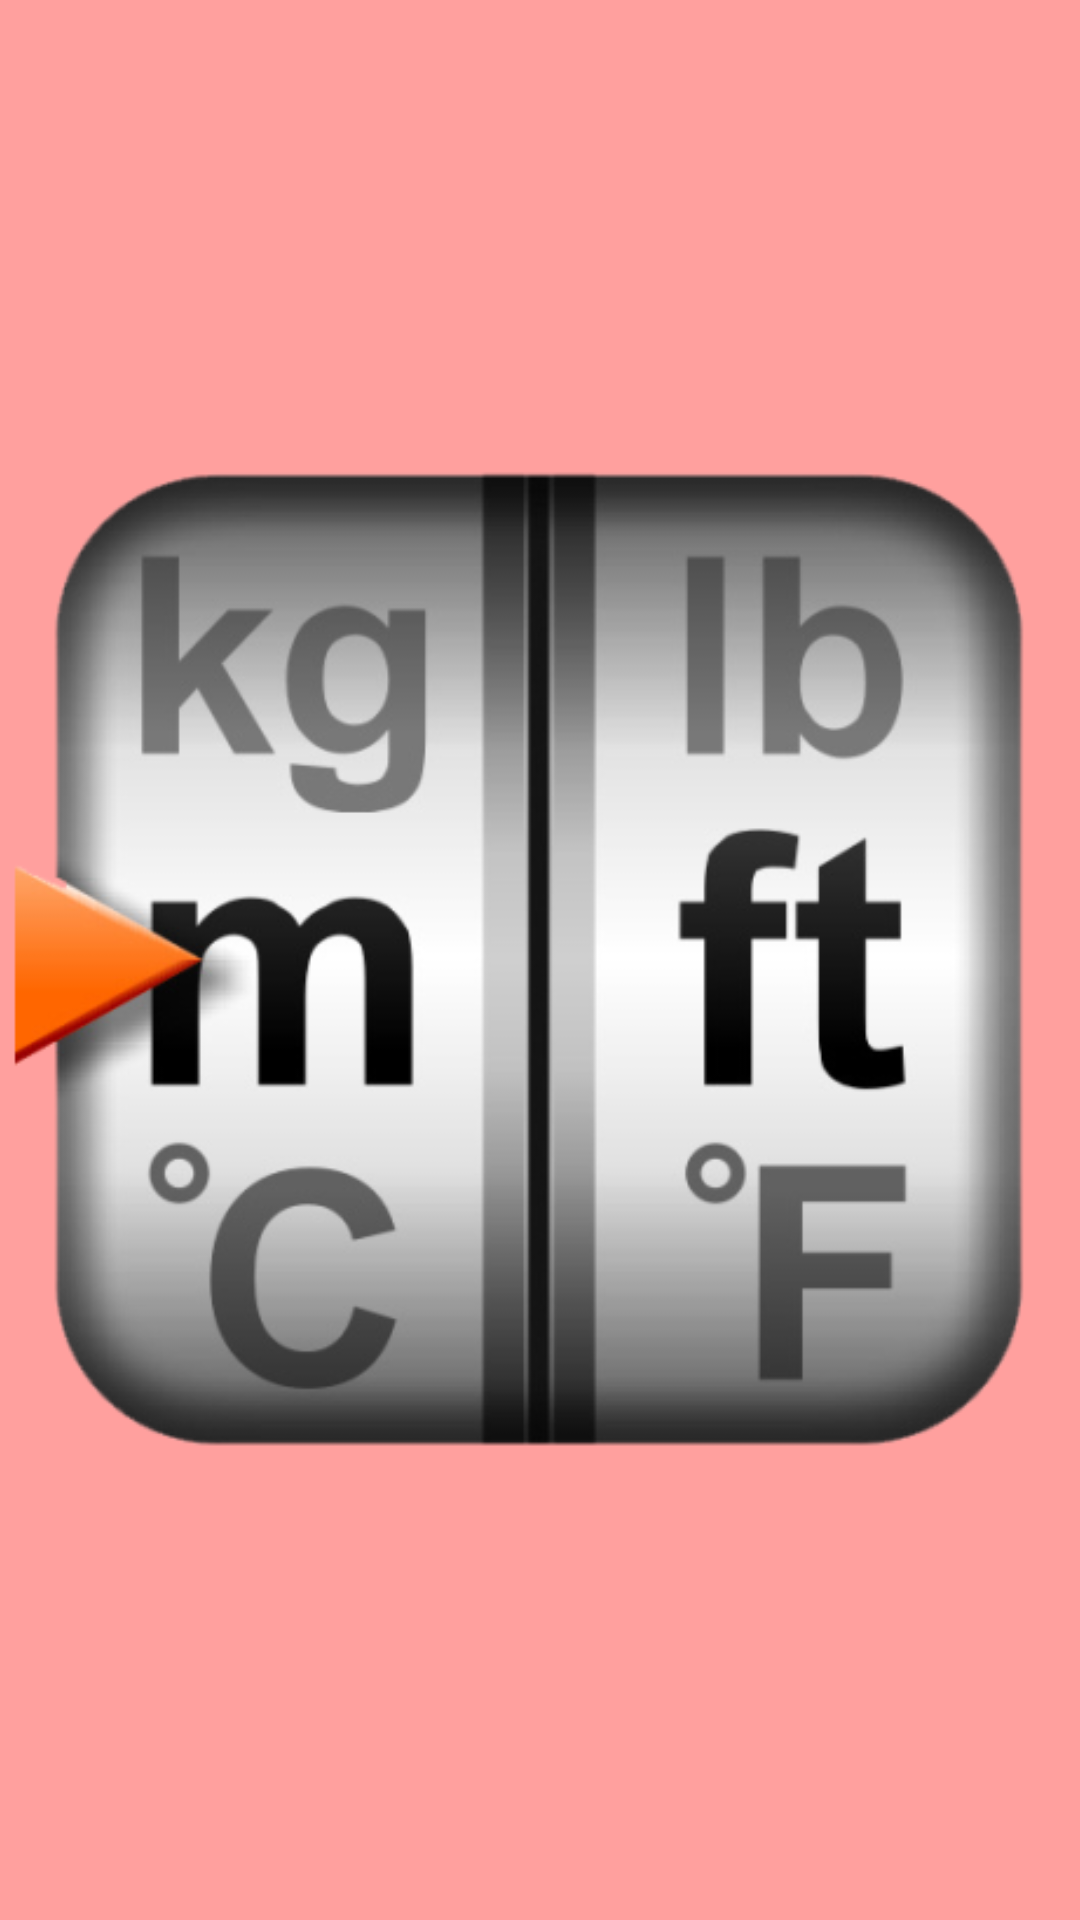

Write the Android layout XML for this screen, with the resource values it uses.
<!-- AndroidManifest.xml: application theme AppTheme -->
<!-- res/layout/activity_menu_principal.xml -->
<android.support.v4.widget.DrawerLayout
    xmlns:android="http://schemas.android.com/apk/res/android"
    android:layout_width="match_parent"
    android:layout_height="match_parent"
    android:id="@+id/drawerlayout"
    xmlns:tools="http://schemas.android.com/tools"
    tools:openDrawer="start">

    <LinearLayout
        android:layout_width="match_parent"
        android:layout_height="wrap_content"
        android:orientation="vertical"
        android:background="@color/rojoClaro"
        android:gravity="center">

        <ImageView
            android:layout_width="400dp"
            android:layout_height="400dp"
            android:src="@drawable/logo"
            android:layout_gravity="center"/>

    </LinearLayout>

    <ListView
        android:id="@+id/listaDrawer"
        android:layout_width="240dp"
        android:layout_height="match_parent"
        android:layout_gravity="start"
        android:background="@color/rojo"></ListView>

</android.support.v4.widget.DrawerLayout>
<!-- resources referenced by this layout -->
<resources>
  <color name="rojo">#AA3C39</color>
  <color name="rojoClaro">#FFA09E</color>
  <!-- drawable logo: png bitmap (drawable, 84835 bytes) -->
  <style name="AppTheme" parent="Theme.AppCompat.Light.DarkActionBar">
          
          <item name="colorPrimary">@color/rojo</item>
          <item name="colorPrimaryDark">@color/rojoOscuro</item>
      </style>
  <color name="rojoOscuro">#340402</color>
</resources>
